10-way image classification set "satellite-image-classification" from GitHub (summer-xrx/satellite-image-classification); label vocabulary: beach, circular farmland, cloud, desert, forest, mountain, rectangular farmland, residential area, river, snow-covered mountain.

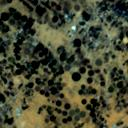
Label: circular farmland

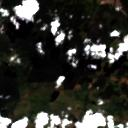
Label: cloud

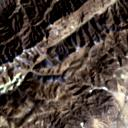
Label: mountain

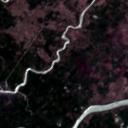
Label: river

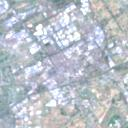
Label: residential area

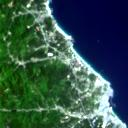
Label: beach
